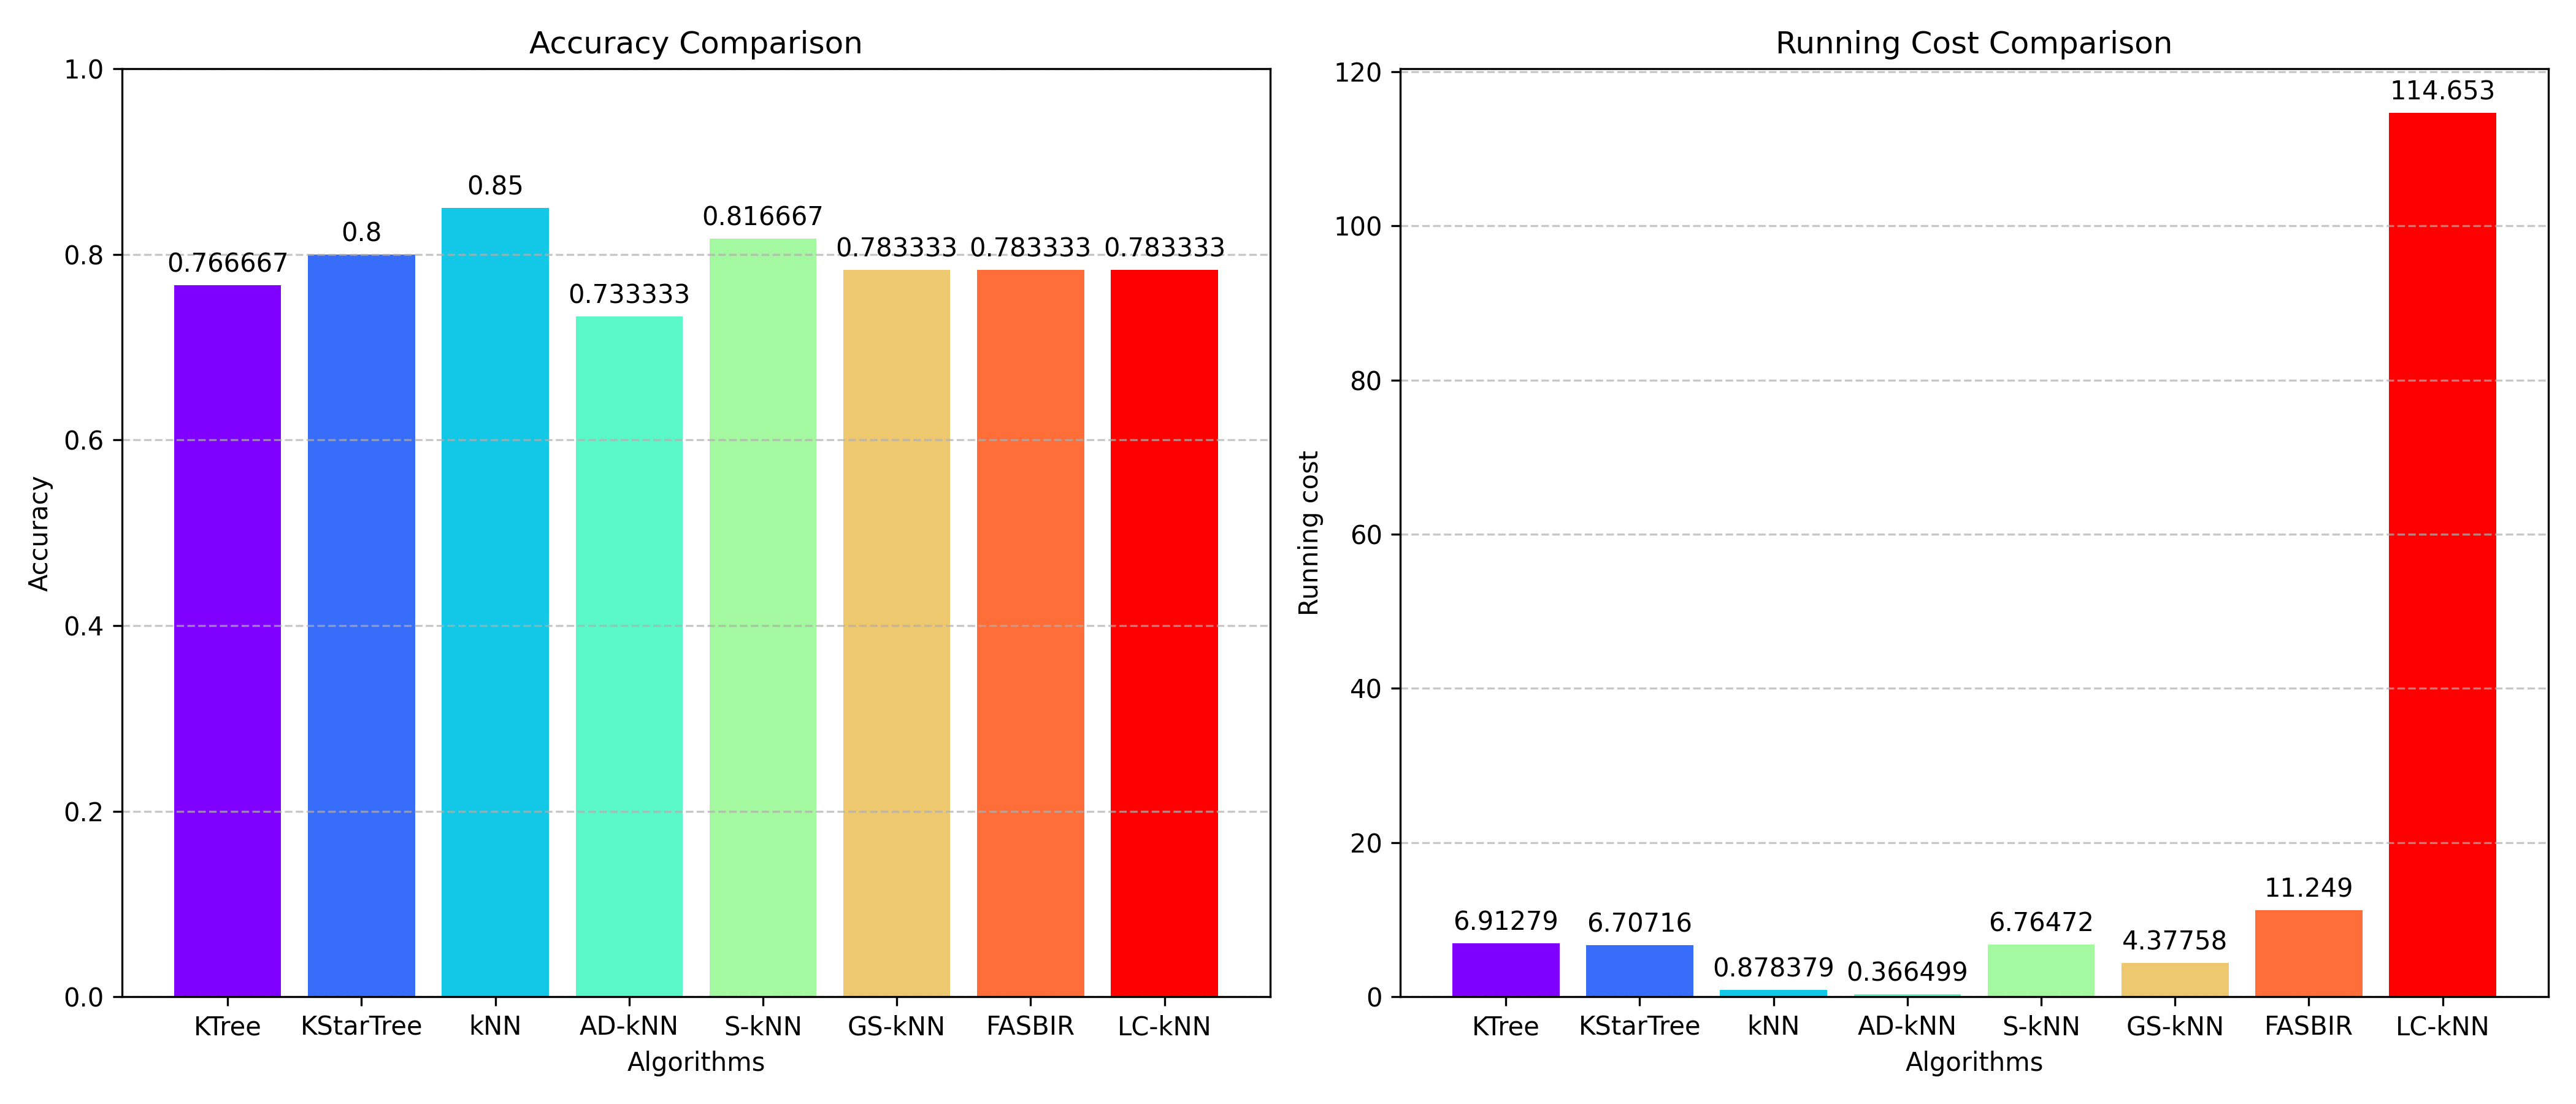

The table this chart was drawn from, first rows:
Algorithm, Accuracy, Average Iteration Time
KTree, 0.7667, 6.913
KStarTree, 0.8, 6.707
kNN, 0.85, 0.8784
AD-kNN, 0.7333, 0.3665
S-kNN, 0.8167, 6.765
GS-kNN, 0.7833, 4.378
FASBIR, 0.7833, 11.25
LC-kNN, 0.7833, 114.7
